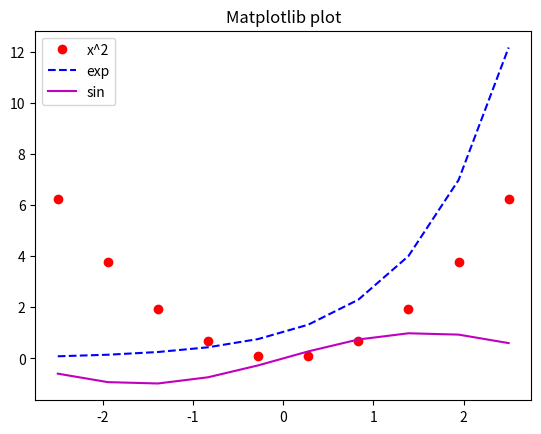

This figure's Python source:
import numpy as np
import matplotlib.pyplot as plt

x = np.linspace(-2.5, 2.5, 10).reshape((-1, 1))

# Plot x^2 with red circles
plt.plot(x, x * x, 'ro', label='x^2')

# Plot exp(x) with blue dashed line
plt.plot(x, np.exp(x), 'b--', label='exp')

# Plot sin(x) with solid magenta line
plt.plot(x, np.sin(x), '-m', label='sin')

# Correct the line to turn on the axes
plt.axis('auto')

plt.title('Matplotlib plot')
plt.legend()
plt.show()
